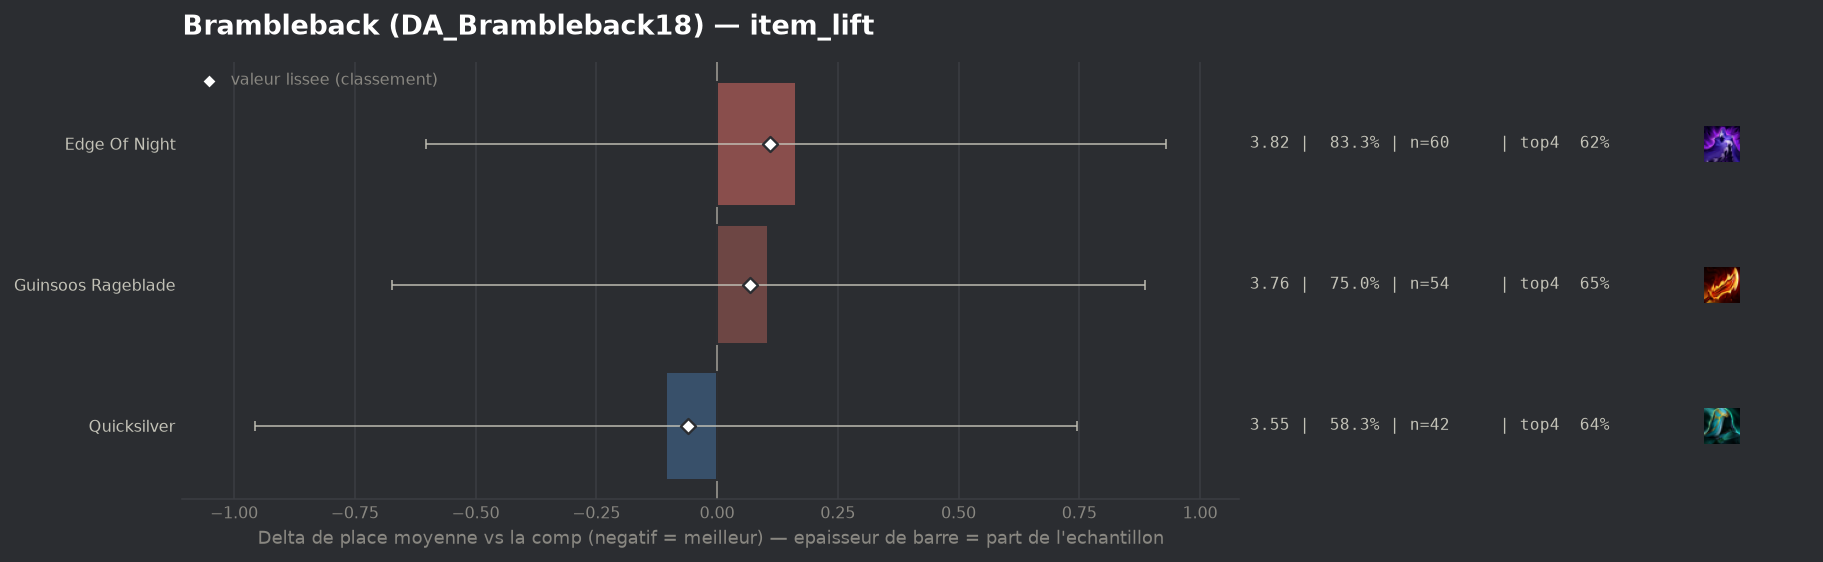

Data behind this chart, as committed beside it:
group, label, n, share, avg_place, shrunk_avg, score, d_avg, d_avg_pess, impact, d_top4, win, top2, top4, sd, z, p, significant
populaire, Quicksilver, 42, 0.5833, 3.548, 3.591, -0.061, -0.105, 0.0, 0.0358, -0.0238, 0.2381, 0.4524, 0.6429, 2.259, -0.24, 0.8085, False
populaire, Guinsoos Rageblade, 54, 0.75, 3.759, 3.721, 0.068, 0.106, 0.0, -0.0513, -0.0185, 0.1667, 0.4074, 0.6481, 2.219, 0.27, 0.7888, False
populaire, Edge Of Night, 60, 0.8333, 3.817, 3.762, 0.109, 0.164, 0.0, -0.091, -0.05, 0.1833, 0.4, 0.6167, 2.269, 0.42, 0.6749, False
